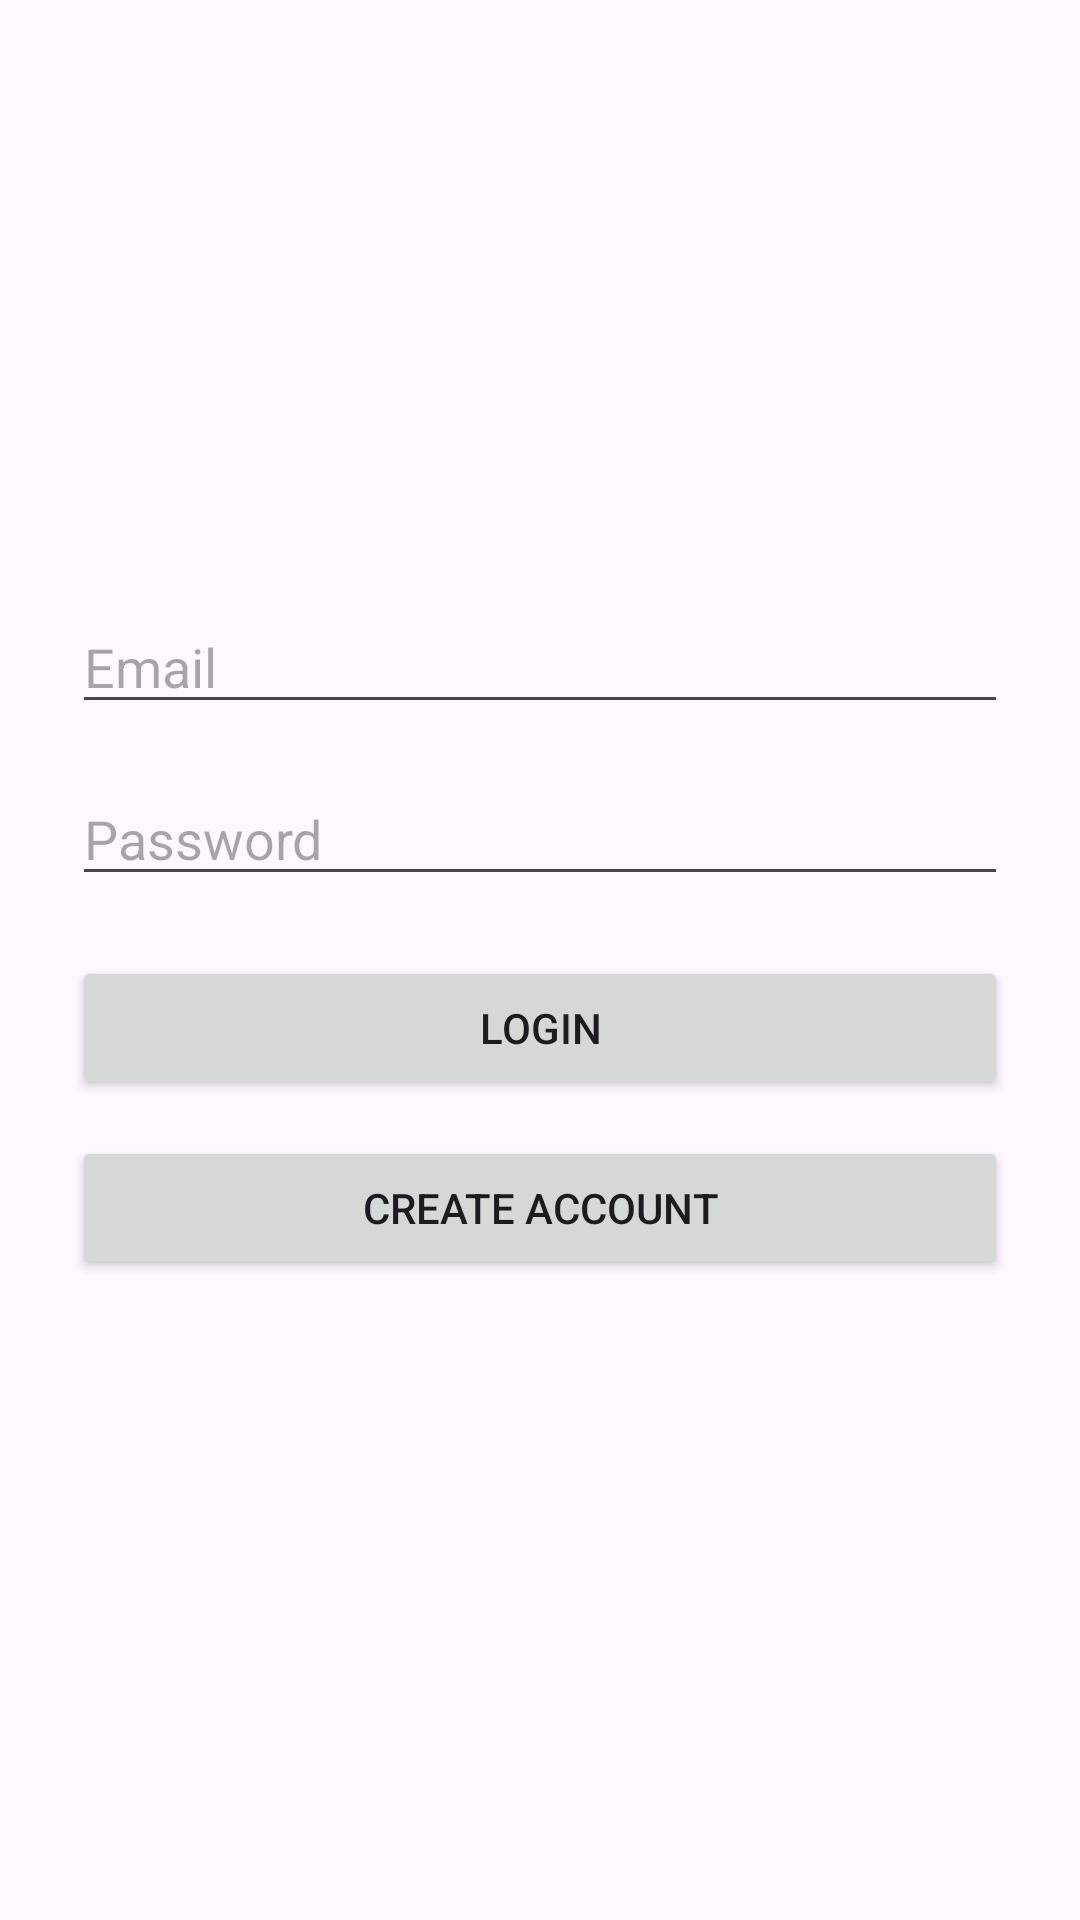

The Android layout XML behind this screen, and the referenced resources:
<!-- AndroidManifest.xml: application theme Theme.NutriLab -->
<!-- res/layout/activity_main.xml -->
<?xml version="1.0" encoding="utf-8"?>
<androidx.constraintlayout.widget.ConstraintLayout xmlns:android="http://schemas.android.com/apk/res/android"
    xmlns:app="http://schemas.android.com/apk/res-auto"
    xmlns:tools="http://schemas.android.com/tools"
    android:id="@+id/main"
    android:layout_width="match_parent"
    android:layout_height="match_parent"
    tools:context=".MainActivity">

    <EditText
        android:id="@+id/editEmail"
        android:layout_width="0dp"
        android:layout_height="wrap_content"
        android:hint="Email"
        android:inputType="textEmailAddress"
        android:layout_marginStart="24dp"
        android:layout_marginEnd="24dp"
        android:layout_marginTop="200dp"
        app:layout_constraintTop_toTopOf="parent"
        app:layout_constraintStart_toStartOf="parent"
        app:layout_constraintEnd_toEndOf="parent" />

    <EditText
        android:id="@+id/editPassword"
        android:layout_width="0dp"
        android:layout_height="wrap_content"
        android:hint="Password"
        android:inputType="textPassword"
        android:layout_marginStart="24dp"
        android:layout_marginEnd="24dp"
        android:layout_marginTop="16dp"
        app:layout_constraintTop_toBottomOf="@id/editEmail"
        app:layout_constraintStart_toStartOf="parent"
        app:layout_constraintEnd_toEndOf="parent" />

    <Button
        android:id="@+id/btnLogin"
        android:layout_width="0dp"
        android:layout_height="wrap_content"
        android:text="Login"
        android:layout_marginStart="24dp"
        android:layout_marginEnd="24dp"
        android:layout_marginTop="20dp"
        app:layout_constraintTop_toBottomOf="@id/editPassword"
        app:layout_constraintStart_toStartOf="parent"
        app:layout_constraintEnd_toEndOf="parent" />

    <Button
        android:id="@+id/btnGoRegister"
        android:layout_width="0dp"
        android:layout_height="wrap_content"
        android:text="Create Account"
        android:layout_marginStart="24dp"
        android:layout_marginEnd="24dp"
        android:layout_marginTop="12dp"
        app:layout_constraintTop_toBottomOf="@id/btnLogin"
        app:layout_constraintStart_toStartOf="parent"
        app:layout_constraintEnd_toEndOf="parent" />

</androidx.constraintlayout.widget.ConstraintLayout>
<!-- resources referenced by this layout -->
<resources>
  <style name="Theme.NutriLab" parent="Base.Theme.NutriLab" />
  <style name="Base.Theme.NutriLab" parent="Theme.Material3.DayNight.NoActionBar">
          
          
      </style>
</resources>
